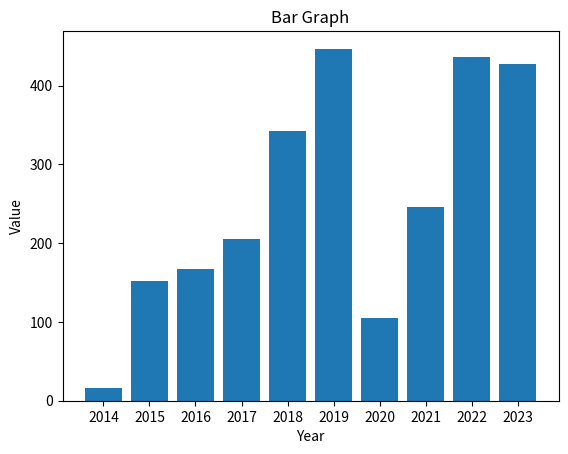

The matplotlib source for this figure:
import matplotlib.pyplot as plt

data = {'2014': 16, '2015': 152, '2016': 167, '2017': 205, '2018': 343, '2019': 447, '2020': 105, '2021': 246, '2022': 436, '2023': 427}
years = list(data.keys())
values = list(data.values())

plt.bar(years, values)
plt.xlabel('Year')
plt.ylabel('Value')
plt.title('Bar Graph')
plt.show()

